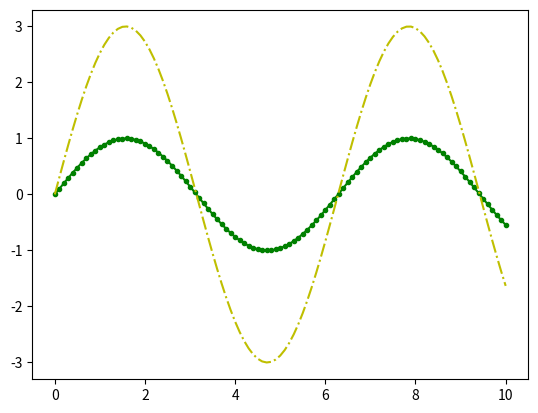

The script that saved this image:
import matplotlib.pyplot as plt
from math import sin

# liste med x-verdier
xs = [n / 10 for n in range(101)]
# 2 ulike lister med y-verdier
ys_1 = [sin(x) for x in xs]
ys_2 = [3 * sin(x) for x in xs]

plt.plot(xs, ys_1, ".-g")
plt.plot(xs, ys_2, "-.y")

# savefig lagrer filene
plt.savefig("uke_12_oppg_1.png")


# interaktivt vindu
plt.show()
